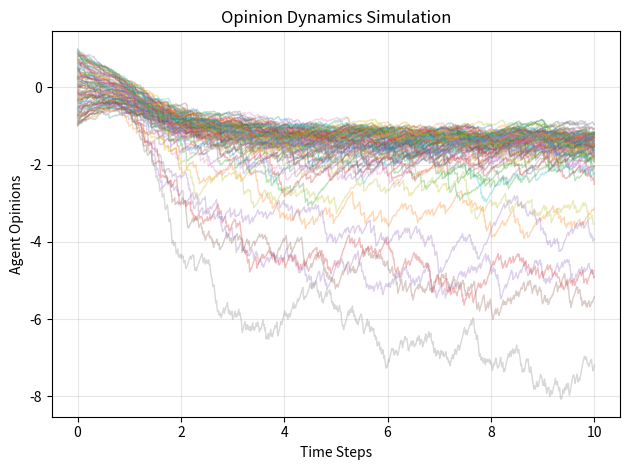

Here is the Python script that generated this plot:
# This will be the main python file
import numpy as np
import random
import math
import matplotlib.pyplot as plt

def step(N, agent_activation_probabilities, agent_opinions, r, m, beta, K, alpha, dt):
    # Calculate adjacency matrix based on current opinions and activation probabilities
    adj_matrix = generate_adj_matrix(N, agent_activation_probabilities, agent_opinions, r, m, beta)
    
    # Create new array with opinions after applying tanh function
    opinions_tanh = np.tanh(alpha * agent_opinions)

    # Calculate total sums for each agent using matrix multiplication, summation part of equation 1
    total_sums = adj_matrix @ opinions_tanh

    # Calculate opnion changes, complete equation 1
    opinion_changes = -agent_opinions + K * total_sums

    # Update opinions
    agent_opinions += dt * opinion_changes

    return agent_opinions

def generate_adj_matrix(N, agent_activation_probabilities, agent_opinions, r, m, beta):
    # Read this matrix as follows: [i][j] = 1 if agent j influences agent i
    adjacency_matrix = np.zeros((N,N))

    activation_randoms = np.random.rand(N)
    
    for i in range(N):
        # If the agent is active
        if activation_randoms[i] < agent_activation_probabilities[i]:
            # Calculate distances between agent i and all other agents, add small value to avoid division by zero
            distances = np.abs(agent_opinions[i] - agent_opinions) + 1e-10  

            # Calculate weights of agents (numerator of equation 3)
            weights = distances**-beta

            # Agent i does not influence themself
            weights[i] = 0

            # Influence probabilities
            influence_probabilities = weights / np.sum(weights)

            # Select influenced agents
            influenced_agents = np.random.choice(N, size = m, replace = False, p = influence_probabilities)

            # Apply changes to adjacency matrix for influenced agents
            for agent in influenced_agents:
                adjacency_matrix[agent, i] = 1

                # Reciprocal influence
                if np.random.rand() < r:
                    adjacency_matrix[i, agent] = 1
                        
    return(adjacency_matrix)

def initialize(N, epsilon, gamma):
    # Calculate agent activation probabilities using inverse transform sampling
    # https://en.wikipedia.org/wiki/Inverse_transform_sampling
    # https://en.wikipedia.org/wiki/Cumulative_distribution_function
    # https://en.wikipedia.org/wiki/Inverse_function
    U = np.random.rand(N)
    activation_probabilities = (U * (1 - epsilon**(1-gamma)) + epsilon**(1-gamma))**(1 / (1 - gamma))

    # Initialize agent opinions
    opinions = np.linspace(-1,1,N)
    return activation_probabilities, opinions

def simulate(N, K, r, m, beta, alpha, epsilon, gamma, time_steps, dt):
    agent_activation_probabilities, agent_opinions = initialize(N, epsilon, gamma)

    history = [agent_opinions.copy()]
    for i in range(time_steps):
        agent_opinions = step(N, agent_activation_probabilities, agent_opinions, r, m, beta, K, alpha, dt)
        
        history.append(agent_opinions.copy())
    
    return np.array(history)

N = 100
time_steps = 1000
dt = 0.01

history = simulate(N, K = 3, r = 0.5, m = 10, beta = 0, alpha = 3, epsilon = 0.01, gamma = 2.1, time_steps = time_steps, dt = dt)

time_array = np.arange(time_steps + 1) * dt
plt.plot(time_array, history, alpha=0.3, linewidth=1)

plt.xlabel('Time Steps')
plt.ylabel('Agent Opinions')
plt.title('Opinion Dynamics Simulation')
plt.grid(True, alpha=0.3)
plt.tight_layout()
plt.show()
# plt.figure(figsize=(10, 6))
